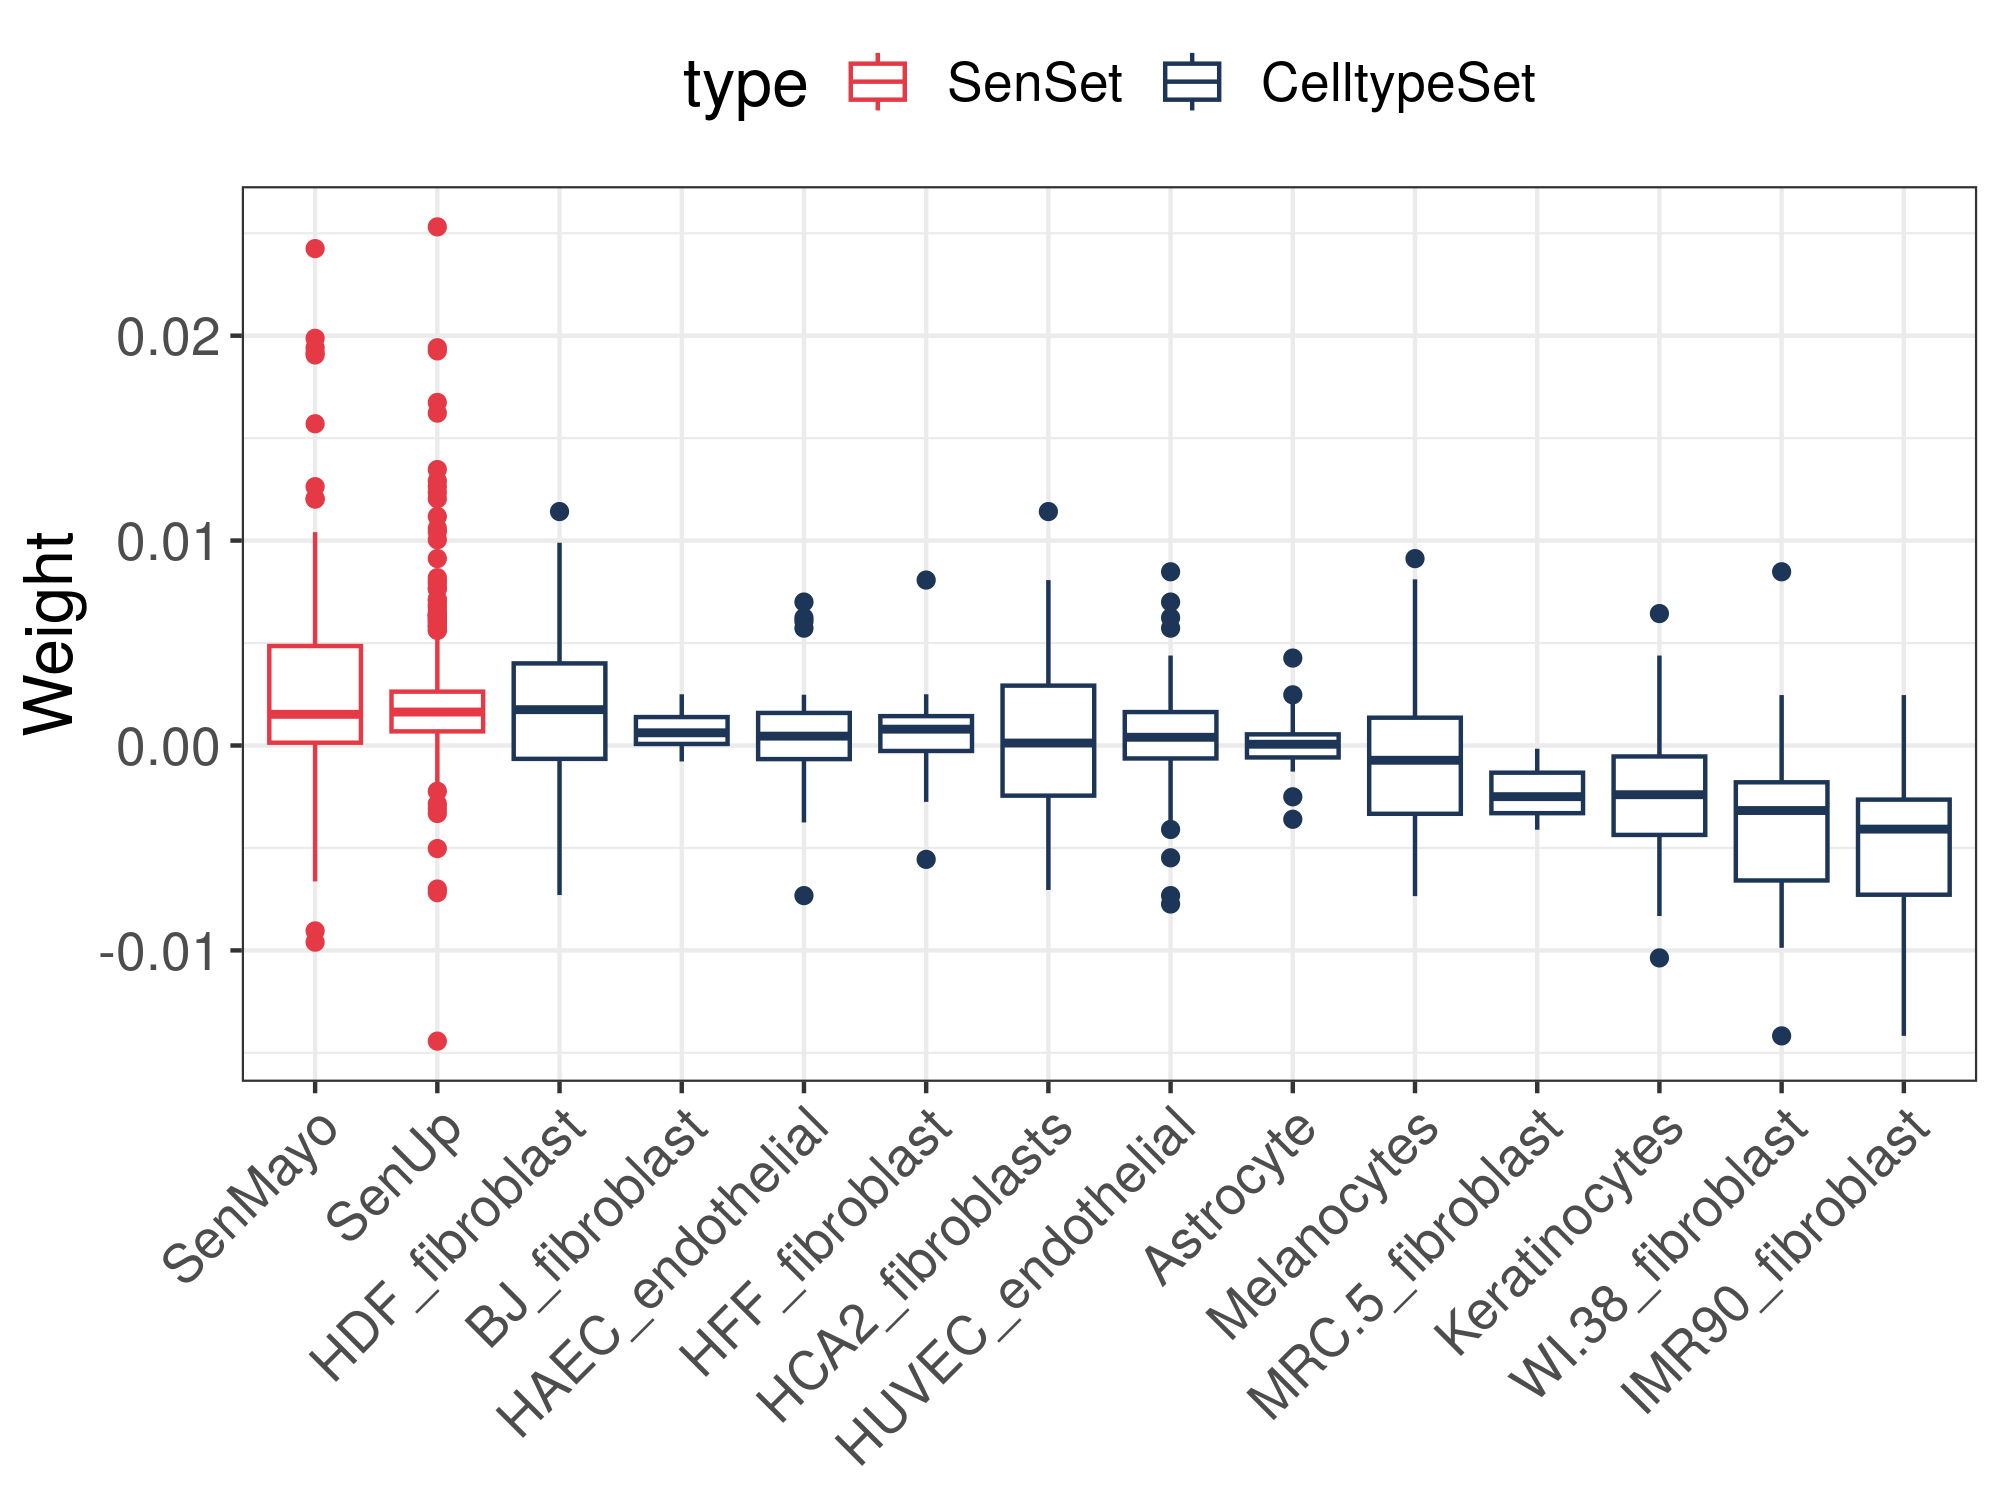

The data file committed next to this chart (first rows):
, Set, Weight
1, SenMayo, -0.0001059
2, SenMayo, 0.0009979
3, SenMayo, 0.005805
4, SenMayo, 0.006415
5, SenMayo, 0.02425
6, SenMayo, -0.0005964
7, SenMayo, 0.000414
8, SenMayo, 0.00369
9, SenMayo, 0.003637
10, SenMayo, 0.01263
14, SenMayo, 0.0005847
15, SenMayo, 0.0157
17, SenMayo, 0.0002782
18, SenMayo, 0.007502
21, SenMayo, 0.005245
22, SenMayo, 0.01906
24, SenMayo, 0.001777
25, SenMayo, 0.001266
26, SenMayo, 0.0003471
27, SenMayo, 0.01987
28, SenMayo, 0.01041
29, SenMayo, 0.005847
30, SenMayo, 0.0009708
31, SenMayo, 0.002859
32, SenMayo, 0.001783
33, SenMayo, 0.01204
34, SenMayo, 0.0005203
35, SenMayo, 0.00132
36, SenMayo, 0.01203
37, SenMayo, 0.005402
38, SenMayo, 0.007213
40, SenMayo, -0.001538
41, SenMayo, 0.001591
42, SenMayo, 0.003552
43, SenMayo, -0.0008277
44, SenMayo, -0.005507
45, SenMayo, -0.000822
46, SenMayo, -0.001632
47, SenMayo, 0.001308
48, SenMayo, -7.02449613357662e-05
49, SenMayo, 0.0008507
50, SenMayo, 6.33425732565021e-05
51, SenMayo, 0.006136
52, SenMayo, 0.001705
53, SenMayo, -0.001863
54, SenMayo, 0.002325
55, SenMayo, -0.001331
56, SenMayo, 0.0009434
57, SenMayo, 0.0001397
58, SenMayo, 0.000535
59, SenMayo, 0.001201
60, SenMayo, 0.008913
61, SenMayo, 0.00422
62, SenMayo, 0.001634
63, SenMayo, 0.003846
64, SenMayo, 0.0005499
65, SenMayo, 0.002277
68, SenMayo, 0.0005399
69, SenMayo, -0.001319
70, SenMayo, 0.003576
... 914 more rows
